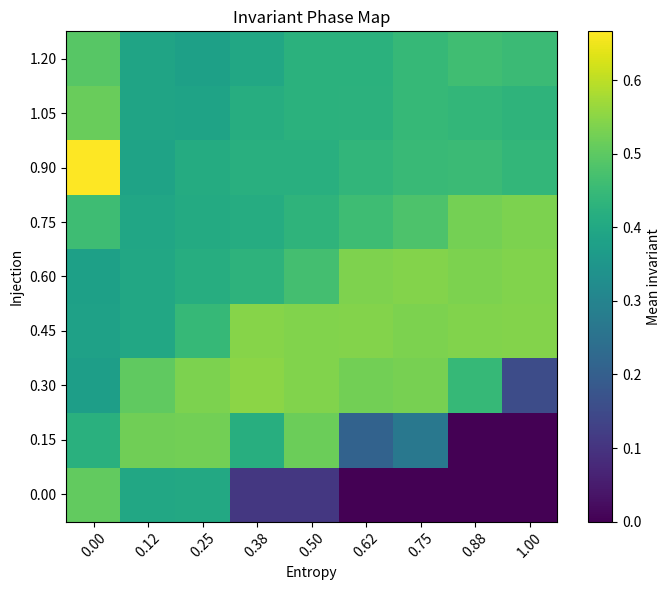
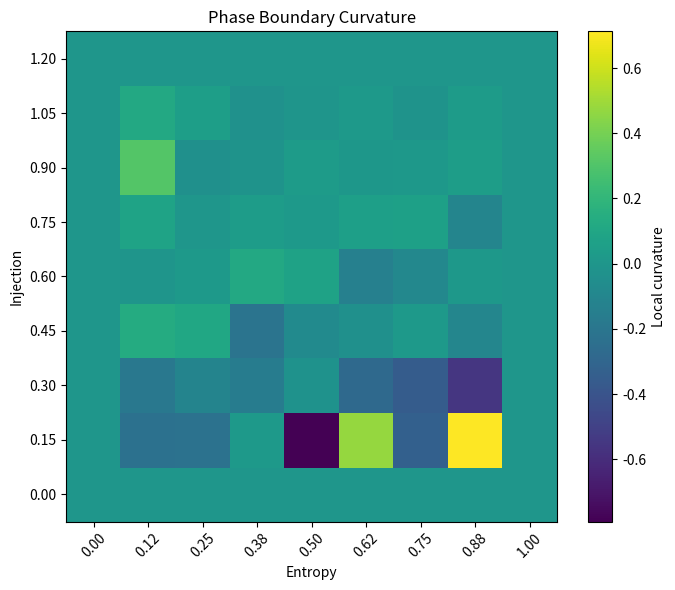
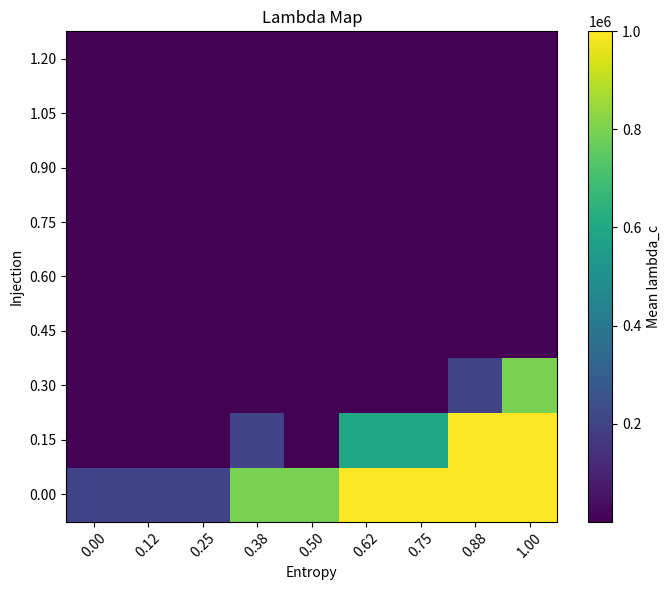
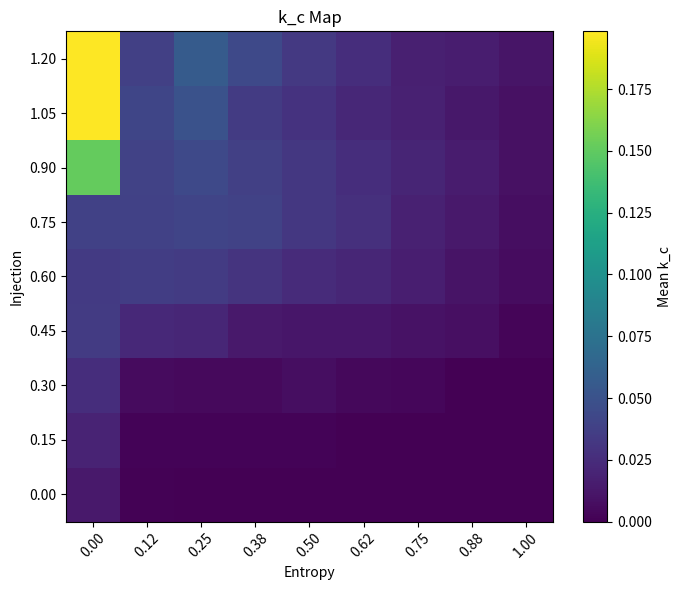

Write Python code to recreate these figures, in order.
import csv
import os

import matplotlib.pyplot as plt
import numpy as np

# ================================
# CONFIG
# ================================
GRID_SIZE = 64
STEPS = 120

INJECTION_RANGE = np.linspace(0.0, 1.2, 9)
ENTROPY_RANGE = np.linspace(0.0, 1.0, 9)
BOUNDARY_STRESS_RANGE = np.linspace(0.0, 0.8, 5)

OUTPUT_DIR = "outputs"
os.makedirs(OUTPUT_DIR, exist_ok=True)

# ================================
# HELPERS
# ================================
def sigmoid(x):
    return 1.0 / (1.0 + np.exp(-x))


def compute_lambda_c(field):
    """
    Rough correlation-length proxy from nearest-neighbor agreement.
    Kept simple on purpose for first-pass exploration.
    """
    dx = np.mean(np.abs(field - np.roll(field, 1, axis=0)))
    dy = np.mean(np.abs(field - np.roll(field, 1, axis=1)))
    local_diff = 0.5 * (dx + dy)
    return 1.0 / (local_diff + 1e-6)


def compute_k_c(field):
    """
    Basin / structure proxy from variance after lock.
    """
    return np.var(field)


# ================================
# CORE MODEL
# ================================
def run_simulation(injection, entropy, boundary_stress):
    """
    Goal:
    Move from smooth runaway response toward constraint-selected locking.

    Mechanisms added:
    - sharper nonlinear gating
    - double-well attractor term
    - stronger entropy drag
    - explicit collapse penalty
    - hard clipping to suppress runaway growth
    """

    gv = np.ones((GRID_SIZE, GRID_SIZE), dtype=float) * 0.55
    gv += 0.02 * np.random.randn(GRID_SIZE, GRID_SIZE)
    entropy_field = np.zeros_like(gv)

    mean_history = []
    invariant_history = []

    for _ in range(STEPS):
        laplacian = (
            np.roll(gv, 1, axis=0)
            + np.roll(gv, -1, axis=0)
            + np.roll(gv, 1, axis=1)
            + np.roll(gv, -1, axis=1)
            - 4.0 * gv
        )

        # Sharper selector gate:
        # near 0 below threshold, near 1 above threshold
        gate = sigmoid(12.0 * (gv - 0.5))

        # Double-well style locking:
        # pushes field toward low or high stable basin
        basin_force = -6.0 * gv * (gv - 0.35) * (gv - 1.0)

        # Collapse penalty:
        # if gv gets too high, suppress it hard
        collapse_penalty = 1.8 * np.maximum(gv - 1.05, 0.0)

        # Entropy drag grows with motion
        entropy_drag = 0.20 * entropy_field

        d_gv = (
            basin_force
            + 0.18 * laplacian
            + 0.30 * injection * gate
            - entropy_drag
            - collapse_penalty
        )

        gv += d_gv

        # Boundary stress applied after update
        edge_factor = (1.0 - boundary_stress)
        gv[0, :] *= edge_factor
        gv[-1, :] *= edge_factor
        gv[:, 0] *= edge_factor
        gv[:, -1] *= edge_factor

        # Entropy accumulates from local motion
        entropy_field += entropy * np.abs(d_gv)

        # Hard clip to prevent runaway
        gv = np.clip(gv, 0.0, 1.2)

        lambda_c = compute_lambda_c(gv)
        k_c = compute_k_c(gv)
        invariant = k_c * lambda_c

        mean_history.append(np.mean(gv))
        invariant_history.append(invariant)

    final_lambda_c = compute_lambda_c(gv)
    final_k_c = compute_k_c(gv)
    final_invariant = final_k_c * final_lambda_c

    return {
        "final_field": gv.copy(),
        "mean_history": np.array(mean_history),
        "invariant_history": np.array(invariant_history),
        "lambda_c": final_lambda_c,
        "k_c": final_k_c,
        "invariant": final_invariant,
    }


# ================================
# FULL SWEEP
# ================================
print("Running locking-enabled phase sweep...")

results = []
phase_map = np.zeros((len(INJECTION_RANGE), len(ENTROPY_RANGE)))
lambda_map = np.zeros_like(phase_map)
k_map = np.zeros_like(phase_map)

for i, injection in enumerate(INJECTION_RANGE):
    for j, entropy in enumerate(ENTROPY_RANGE):
        invs = []
        lambdas = []
        ks = []

        for boundary_stress in BOUNDARY_STRESS_RANGE:
            run = run_simulation(injection, entropy, boundary_stress)

            invs.append(run["invariant"])
            lambdas.append(run["lambda_c"])
            ks.append(run["k_c"])

            results.append(
                {
                    "injection": float(injection),
                    "entropy": float(entropy),
                    "boundary_stress": float(boundary_stress),
                    "lambda_c": float(run["lambda_c"]),
                    "k_c": float(run["k_c"]),
                    "invariant": float(run["invariant"]),
                }
            )

        phase_map[i, j] = np.mean(invs)
        lambda_map[i, j] = np.mean(lambdas)
        k_map[i, j] = np.mean(ks)

print("Sweep complete.")

# ================================
# CURVATURE MAP
# ================================
curvature_map = np.zeros_like(phase_map)

for i in range(1, phase_map.shape[0] - 1):
    for j in range(1, phase_map.shape[1] - 1):
        curvature_map[i, j] = (
            phase_map[i + 1, j]
            + phase_map[i - 1, j]
            + phase_map[i, j + 1]
            + phase_map[i, j - 1]
            - 4.0 * phase_map[i, j]
        )

# ================================
# SAVE CSVS
# ================================
with open("lambda_c_results.csv", "w", newline="") as f:
    writer = csv.writer(f)
    writer.writerow(["lambda_c"])
    writer.writerow([float(np.mean(lambda_map))])

with open("lambda_influence.csv", "w", newline="") as f:
    writer = csv.writer(f)
    writer.writerow(["lambda", "influence"])
    for lam in np.linspace(0.15, 1.2, 15):
        # simple carried-over diagnostic curve for quick glance
        influence = lam / max(np.mean(lambda_map), 1e-6)
        writer.writerow([float(lam), float(influence)])

with open(os.path.join(OUTPUT_DIR, "phase_scan_results.csv"), "w", newline="") as f:
    writer = csv.DictWriter(
        f,
        fieldnames=[
            "injection",
            "entropy",
            "boundary_stress",
            "lambda_c",
            "k_c",
            "invariant",
        ],
    )
    writer.writeheader()
    writer.writerows(results)

# ================================
# SAVE NUMPY ARRAYS
# ================================
np.save(os.path.join(OUTPUT_DIR, "phase_map.npy"), phase_map)
np.save(os.path.join(OUTPUT_DIR, "curvature_map.npy"), curvature_map)
np.save(os.path.join(OUTPUT_DIR, "lambda_map.npy"), lambda_map)
np.save(os.path.join(OUTPUT_DIR, "k_map.npy"), k_map)

# ================================
# PLOTS
# ================================
plt.figure(figsize=(7, 6))
plt.imshow(phase_map, origin="lower", aspect="auto")
plt.colorbar(label="Mean invariant")
plt.xticks(range(len(ENTROPY_RANGE)), [f"{x:.2f}" for x in ENTROPY_RANGE], rotation=45)
plt.yticks(range(len(INJECTION_RANGE)), [f"{x:.2f}" for x in INJECTION_RANGE])
plt.xlabel("Entropy")
plt.ylabel("Injection")
plt.title("Invariant Phase Map")
plt.tight_layout()
plt.savefig(os.path.join(OUTPUT_DIR, "phase_map.png"))
plt.close()

plt.figure(figsize=(7, 6))
plt.imshow(curvature_map, origin="lower", aspect="auto")
plt.colorbar(label="Local curvature")
plt.xticks(range(len(ENTROPY_RANGE)), [f"{x:.2f}" for x in ENTROPY_RANGE], rotation=45)
plt.yticks(range(len(INJECTION_RANGE)), [f"{x:.2f}" for x in INJECTION_RANGE])
plt.xlabel("Entropy")
plt.ylabel("Injection")
plt.title("Phase Boundary Curvature")
plt.tight_layout()
plt.savefig(os.path.join(OUTPUT_DIR, "curvature_map.png"))
plt.close()

plt.figure(figsize=(7, 6))
plt.imshow(lambda_map, origin="lower", aspect="auto")
plt.colorbar(label="Mean lambda_c")
plt.xticks(range(len(ENTROPY_RANGE)), [f"{x:.2f}" for x in ENTROPY_RANGE], rotation=45)
plt.yticks(range(len(INJECTION_RANGE)), [f"{x:.2f}" for x in INJECTION_RANGE])
plt.xlabel("Entropy")
plt.ylabel("Injection")
plt.title("Lambda Map")
plt.tight_layout()
plt.savefig(os.path.join(OUTPUT_DIR, "lambda_map.png"))
plt.close()

plt.figure(figsize=(7, 6))
plt.imshow(k_map, origin="lower", aspect="auto")
plt.colorbar(label="Mean k_c")
plt.xticks(range(len(ENTROPY_RANGE)), [f"{x:.2f}" for x in ENTROPY_RANGE], rotation=45)
plt.yticks(range(len(INJECTION_RANGE)), [f"{x:.2f}" for x in INJECTION_RANGE])
plt.xlabel("Entropy")
plt.ylabel("Injection")
plt.title("k_c Map")
plt.tight_layout()
plt.savefig(os.path.join(OUTPUT_DIR, "k_map.png"))
plt.close()

print("Saved outputs to /outputs")
print("Done.")
